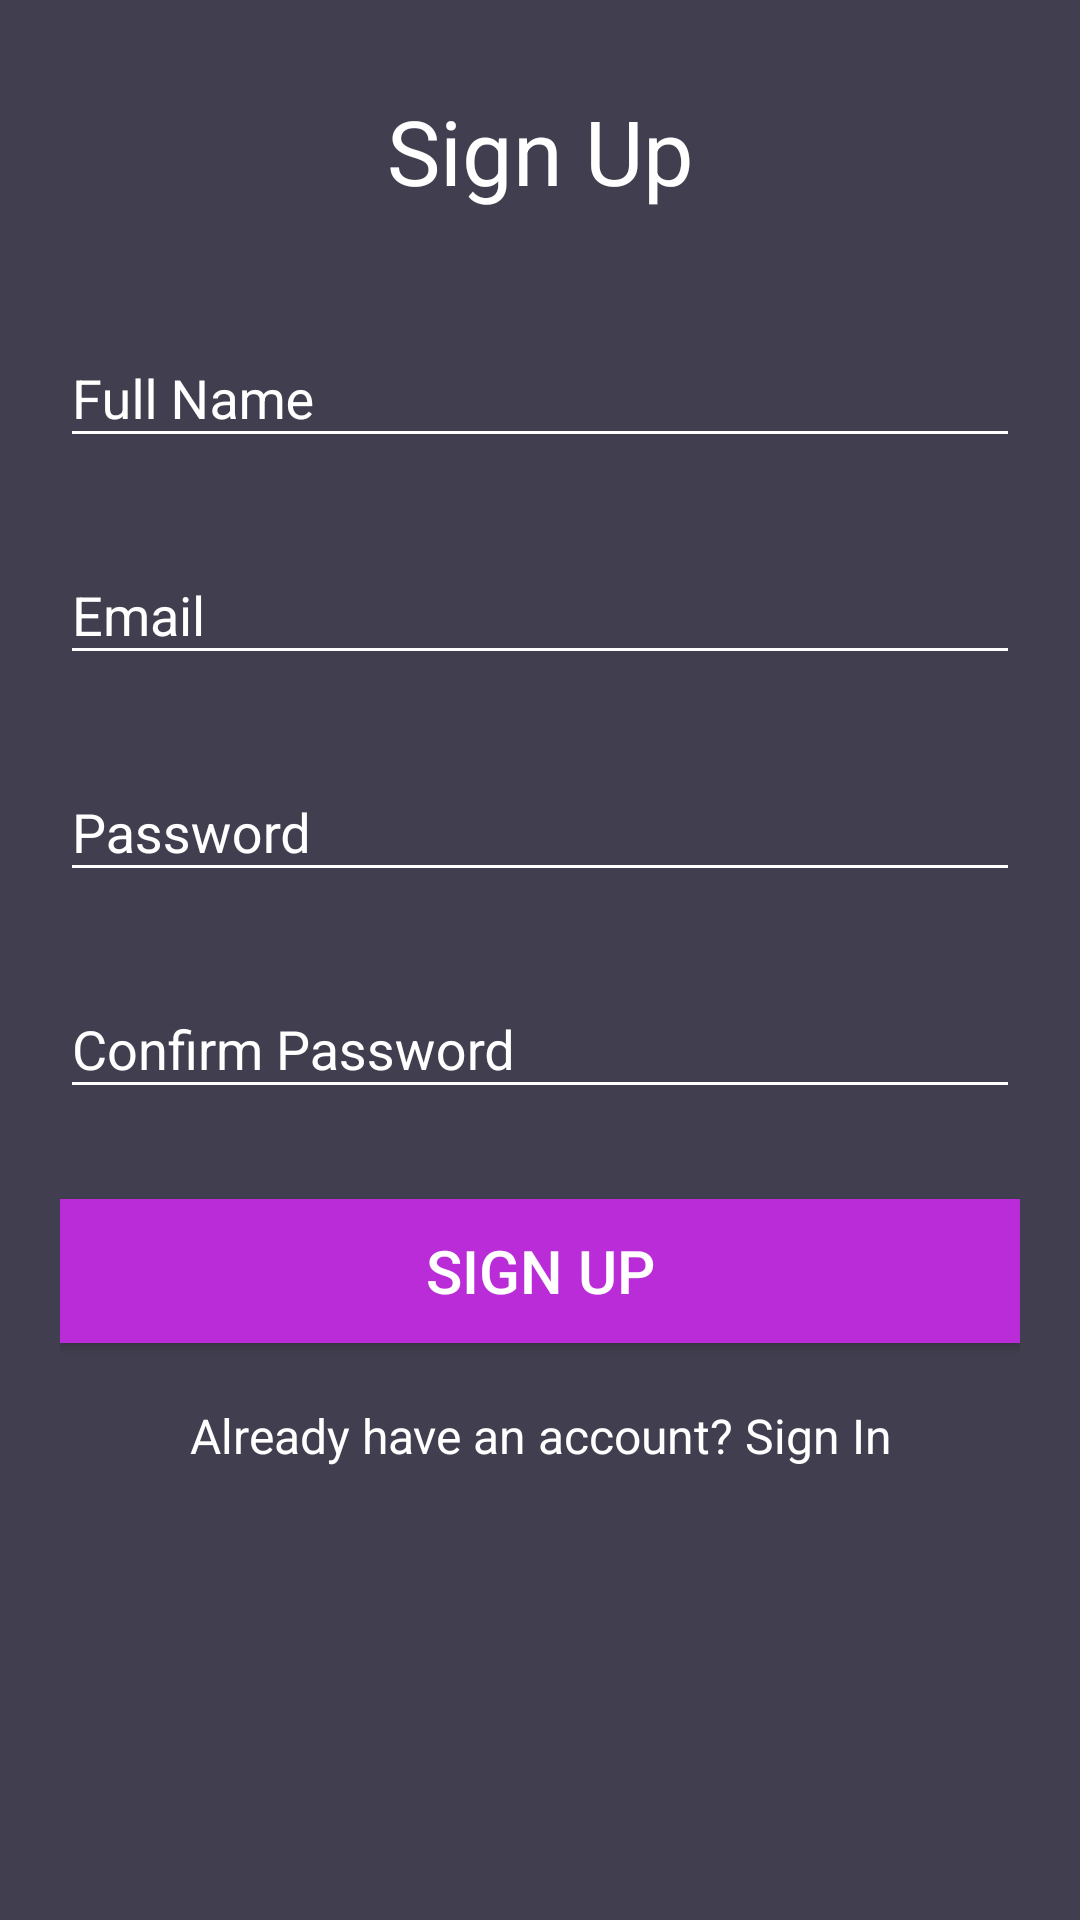

Here is an Android app screen rendered from its layout file. Give the layout XML and the strings, colors and styles it references.
<!-- AndroidManifest.xml: application theme AppTheme -->
<!-- res/layout/activity_signup.xml -->
<?xml version="1.0" encoding="utf-8"?>
<android.support.v4.widget.NestedScrollView xmlns:android="http://schemas.android.com/apk/res/android"
    xmlns:tools="http://schemas.android.com/tools"
    android:id="@+id/nestedScrollView"
    android:layout_width="match_parent"
    android:layout_height="match_parent"
    android:paddingBottom="20dp"
    android:paddingLeft="20dp"
    android:paddingRight="20dp"
    android:paddingTop="20dp"
    android:background="@color/colorBackground"
    tools:context=".SignUpActivity">

    <android.support.v7.widget.LinearLayoutCompat
        android:layout_width="match_parent"
        android:layout_height="match_parent"
        android:orientation="vertical">

        <android.support.v7.widget.AppCompatTextView
            android:layout_width="match_parent"
            android:layout_height="wrap_content"
            android:layout_marginTop="10dp"
            android:gravity="center"
            android:text="@string/text_sign_up"
            android:textSize="30sp"
            android:textColor="#fff"/>


        <android.support.design.widget.TextInputLayout
            android:id="@+id/textInputLayoutName"
            android:layout_width="match_parent"
            android:layout_height="wrap_content"
            android:layout_marginTop="30dp">

            <android.support.design.widget.TextInputEditText
                android:id="@+id/textInputEditTextName"
                android:layout_width="match_parent"
                android:layout_height="wrap_content"
                android:hint="@string/hint_fullName"
                android:inputType="text"
                android:maxLines="1"
                android:textColor="@android:color/white" />
        </android.support.design.widget.TextInputLayout>

        <android.support.design.widget.TextInputLayout
            android:id="@+id/textInputLayoutEmail"
            android:layout_width="match_parent"
            android:layout_height="wrap_content"
            android:layout_marginTop="20dp">

            <android.support.design.widget.TextInputEditText
                android:id="@+id/textInputEditTextEmail"
                android:layout_width="match_parent"
                android:layout_height="wrap_content"
                android:hint="@string/hint_email"
                android:inputType="text"
                android:maxLines="1"
                android:textColor="@android:color/white" />
        </android.support.design.widget.TextInputLayout>

        <android.support.design.widget.TextInputLayout
            android:id="@+id/textInputLayoutPassword"
            android:layout_width="match_parent"
            android:layout_height="wrap_content"
            android:layout_marginTop="20dp">

            <android.support.design.widget.TextInputEditText
                android:id="@+id/textInputEditTextPassword"
                android:layout_width="match_parent"
                android:layout_height="wrap_content"
                android:hint="@string/hint_password"
                android:inputType="textPassword"
                android:maxLines="1"
                android:textColor="@android:color/white" />
        </android.support.design.widget.TextInputLayout>

        <android.support.design.widget.TextInputLayout
            android:id="@+id/textInputLayoutConfirmPassword"
            android:layout_width="match_parent"
            android:layout_height="wrap_content"
            android:layout_marginTop="20dp">

            <android.support.design.widget.TextInputEditText
                android:id="@+id/textInputEditTextConfirmPassword"
                android:layout_width="match_parent"
                android:layout_height="wrap_content"
                android:hint="@string/hint_confirm_password"
                android:inputType="textPassword"
                android:maxLines="1"
                android:textColor="@android:color/white" />
        </android.support.design.widget.TextInputLayout>

        <android.support.v7.widget.AppCompatButton
            android:id="@+id/appCompatButtonRegister"
            android:layout_width="match_parent"
            android:layout_height="wrap_content"
            android:layout_marginTop="30dp"
            android:textSize="20sp"
            android:background="#BB2CD9"
            android:text="@string/btn_text_signup" />

        <android.support.v7.widget.AppCompatTextView
            android:id="@+id/appCompatTextViewLoginLink"
            android:layout_width="fill_parent"
            android:layout_height="wrap_content"
            android:layout_marginTop="20dp"
            android:gravity="center"
            android:text="@string/text_already_member"
            android:textSize="16dp" />
    </android.support.v7.widget.LinearLayoutCompat>
</android.support.v4.widget.NestedScrollView>
<!-- resources referenced by this layout -->
<resources>
  <color name="colorBackground">#413e4f</color>
  <string name="btn_text_signup">Sign Up</string>
  <string name="hint_confirm_password">Confirm Password</string>
  <string name="hint_email">Email</string>
  <string name="hint_fullName">Full Name</string>
  <string name="hint_password">Password</string>
  <string name="text_already_member">Already have an account? Sign In</string>
  <string name="text_sign_up">Sign Up</string>
  <style name="AppTheme" parent="Theme.AppCompat.Light.DarkActionBar">
      <item name="colorPrimary">@color/colorPrimary</item>
      <item name="colorPrimaryDark">@color/colorPrimaryDark</item>
      <item name="colorAccent">@color/colorAccent</item>
  
      <item name="android:textColor">@color/colorText</item>
      <item name="android:textColorHint">@color/colorText</item>
      <item name="colorControlNormal">@color/colorText</item>
      <item name="colorControlActivated">@color/colorText</item>
  </style>
  <color name="colorPrimary">#E74292</color>
  <color name="colorPrimaryDark">#E74292</color>
  <color name="colorAccent">#FFFFFF</color>
  <color name="colorText">#FFFFFF</color>
</resources>
